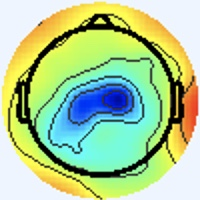

The table this chart was drawn from, first rows:
[238 245 255], [238 245 255], [238 245 255], [238 245 255], [238 245 255], [238 245 255], [238 245 255], [238 245 255], [238 245 255], [238 245 255], [238 245 255], [238 245 255], [238 245 255], [238 245 255], [238 245 255], [238 245 255], [238 245 255], [238 245 255], [238 245 255], [238 245 255], [238 245 255], [238 245 255], [238 245 255], [238 245 255]
[238 245 255], [238 245 255], [238 245 255], [238 245 255], [238 245 255], [238 245 255], [238 245 255], [238 245 255], [238 245 255], [238 245 255], [238 245 255], [238 245 255], [238 245 255], [238 245 255], [238 245 255], [238 245 255], [238 245 255], [238 245 255], [238 245 255], [238 245 255], [238 245 255], [238 245 255], [238 245 255], [238 245 255]
[238 245 255], [238 245 255], [238 245 255], [238 245 255], [238 245 255], [238 245 255], [238 245 255], [238 245 255], [238 245 255], [238 245 255], [238 245 255], [238 245 255], [238 245 255], [238 245 255], [238 245 255], [238 245 255], [238 245 255], [238 245 255], [238 245 255], [238 245 255], [238 245 255], [238 245 255], [238 245 255], [238 245 255]
[238 245 255], [238 245 255], [238 245 255], [238 245 255], [238 245 255], [238 245 255], [238 245 255], [238 245 255], [238 245 255], [238 245 255], [238 245 255], [238 245 255], [238 245 255], [238 245 255], [238 245 255], [238 245 255], [238 245 255], [238 245 255], [238 245 255], [238 245 255], [238 245 255], [238 245 255], [238 245 255], [238 245 255]
[238 245 255], [238 245 255], [238 245 255], [238 245 255], [238 245 255], [238 245 255], [238 245 255], [238 245 255], [238 245 255], [238 245 255], [238 245 255], [238 245 255], [238 245 255], [238 245 255], [238 245 255], [238 245 255], [238 245 255], [238 245 255], [238 245 255], [238 245 255], [238 245 255], [238 245 255], [238 245 255], [238 245 255]
[238 245 255], [238 245 255], [238 245 255], [238 245 255], [238 245 255], [238 245 255], [238 245 255], [238 245 255], [238 245 255], [238 245 255], [238 245 255], [238 245 255], [238 245 255], [238 245 255], [238 245 255], [238 245 255], [238 245 255], [238 245 255], [238 245 255], [238 245 255], [238 245 255], [238 245 255], [238 245 255], [238 245 255]
[238 245 255], [238 245 255], [238 245 255], [238 245 255], [238 245 255], [238 245 255], [238 245 255], [238 245 255], [238 245 255], [238 245 255], [238 245 255], [238 245 255], [238 245 255], [238 245 255], [238 245 255], [238 245 255], [238 245 255], [238 245 255], [238 245 255], [238 245 255], [238 245 255], [238 245 255], [238 245 255], [238 245 255]
[238 245 255], [238 245 255], [238 245 255], [238 245 255], [238 245 255], [238 245 255], [238 245 255], [238 245 255], [238 245 255], [238 245 255], [238 245 255], [238 245 255], [238 245 255], [238 245 255], [238 245 255], [238 245 255], [238 245 255], [238 245 255], [238 245 255], [238 245 255], [238 245 255], [238 245 255], [238 245 255], [238 245 255]
[238 245 255], [238 245 255], [238 245 255], [238 245 255], [238 245 255], [238 245 255], [238 245 255], [238 245 255], [238 245 255], [238 245 255], [238 245 255], [238 245 255], [238 245 255], [238 245 255], [238 245 255], [238 245 255], [238 245 255], [238 245 255], [238 245 255], [238 245 255], [238 245 255], [238 245 255], [238 245 255], [238 245 255]
[238 245 255], [238 245 255], [238 245 255], [238 245 255], [238 245 255], [238 245 255], [238 245 255], [238 245 255], [238 245 255], [238 245 255], [238 245 255], [238 245 255], [238 245 255], [238 245 255], [238 245 255], [238 245 255], [238 245 255], [238 245 255], [238 245 255], [238 245 255], [238 245 255], [238 245 255], [238 245 255], [238 245 255]
[238 245 255], [238 245 255], [238 245 255], [238 245 255], [238 245 255], [238 245 255], [238 245 255], [238 245 255], [238 245 255], [238 245 255], [238 245 255], [238 245 255], [238 245 255], [238 245 255], [238 245 255], [238 245 255], [238 245 255], [238 245 255], [238 245 255], [238 245 255], [238 245 255], [238 245 255], [238 245 255], [238 245 255]
[238 245 255], [238 245 255], [238 245 255], [238 245 255], [238 245 255], [238 245 255], [238 245 255], [238 245 255], [238 245 255], [238 245 255], [238 245 255], [238 245 255], [238 245 255], [238 245 255], [238 245 255], [238 245 255], [238 245 255], [238 245 255], [238 245 255], [238 245 255], [238 245 255], [238 245 255], [238 245 255], [238 245 255]
[238 245 255], [238 245 255], [238 245 255], [238 245 255], [238 245 255], [238 245 255], [238 245 255], [238 245 255], [238 245 255], [238 245 255], [238 245 255], [238 245 255], [238 245 255], [238 245 255], [238 245 255], [238 245 255], [238 245 255], [238 245 255], [238 245 255], [238 245 255], [238 245 255], [238 245 255], [238 245 255], [238 245 255]
[238 245 255], [238 245 255], [238 245 255], [238 245 255], [238 245 255], [238 245 255], [238 245 255], [238 245 255], [238 245 255], [238 245 255], [238 245 255], [238 245 255], [238 245 255], [238 245 255], [238 245 255], [238 245 255], [238 245 255], [238 245 255], [238 245 255], [238 245 255], [238 245 255], [238 245 255], [238 245 255], [238 245 255]
[238 245 255], [238 245 255], [238 245 255], [238 245 255], [238 245 255], [238 245 255], [238 245 255], [238 245 255], [238 245 255], [238 245 255], [238 245 255], [238 245 255], [238 245 255], [238 245 255], [238 245 255], [238 245 255], [238 245 255], [238 245 255], [238 245 255], [238 245 255], [238 245 255], [238 245 255], [238 245 255], [238 245 255]
[238 245 255], [238 245 255], [238 245 255], [238 245 255], [238 245 255], [238 245 255], [238 245 255], [238 245 255], [238 245 255], [238 245 255], [238 245 255], [238 245 255], [238 245 255], [238 245 255], [238 245 255], [238 245 255], [238 245 255], [238 245 255], [238 245 255], [238 245 255], [238 245 255], [238 245 255], [238 244 255], [238 245 255]
[238 245 255], [238 245 255], [238 245 255], [238 245 255], [238 245 255], [238 245 255], [238 245 255], [238 245 255], [238 245 255], [238 245 255], [238 245 255], [238 245 255], [238 245 255], [238 245 255], [238 245 255], [238 245 255], [238 245 255], [238 245 255], [238 244 255], [238 244 255], [238 244 255], [238 244 255], [238 244 255], [238 244 255]
[238 245 255], [238 245 255], [238 245 255], [238 245 255], [238 245 255], [238 245 255], [238 245 255], [238 245 255], [238 245 255], [238 245 255], [238 245 255], [238 245 255], [238 245 255], [238 245 255], [238 245 255], [238 245 255], [238 245 255], [238 245 255], [238 244 255], [238 244 255], [238 244 255], [238 244 255], [238 244 255], [238 244 255]
[238 245 255], [238 245 255], [238 245 255], [238 245 255], [238 245 255], [238 245 255], [238 245 255], [238 245 255], [238 245 255], [238 245 255], [238 245 255], [238 245 255], [238 245 255], [238 245 255], [238 245 255], [238 245 255], [238 245 255], [238 245 255], [238 245 255], [238 245 255], [238 245 255], [238 245 255], [238 244 255], [238 245 255]
[238 245 255], [238 245 255], [238 245 255], [238 245 255], [238 245 255], [238 245 255], [238 245 255], [238 245 255], [238 245 255], [238 245 255], [238 245 255], [238 245 255], [238 245 255], [238 245 255], [238 245 255], [238 245 255], [238 245 255], [238 245 255], [238 245 255], [238 245 255], [238 245 255], [238 245 255], [238 245 255], [238 245 255]
[238 245 255], [238 245 255], [238 245 255], [238 245 255], [238 245 255], [238 245 255], [238 245 255], [238 245 255], [238 245 255], [238 245 255], [238 245 255], [238 245 255], [238 245 255], [238 245 255], [238 245 255], [238 245 255], [238 245 255], [238 245 255], [238 245 253], [238 245 253], [238 245 253], [238 245 253], [238 245 253], [238 245 253]
[238 245 255], [238 245 255], [238 245 255], [238 245 255], [238 245 255], [238 245 255], [238 245 255], [238 245 255], [238 245 255], [238 245 255], [238 245 255], [238 245 255], [238 245 255], [238 245 255], [238 245 255], [238 245 255], [238 245 255], [238 245 255], [238 245 253], [238 245 253], [238 245 253], [238 245 253], [238 245 253], [238 245 253]
[238 245 255], [238 245 255], [238 245 255], [238 245 255], [238 245 255], [238 245 255], [238 245 255], [238 245 255], [238 245 255], [238 245 255], [238 245 255], [238 245 255], [238 245 255], [238 245 255], [238 245 255], [238 245 255], [238 245 255], [238 245 255], [238 245 255], [238 245 255], [238 245 253], [238 245 253], [238 245 253], [238 245 253]
[238 245 255], [238 245 255], [238 245 255], [238 245 255], [238 245 255], [238 245 255], [238 245 255], [238 245 255], [238 245 255], [238 245 255], [238 245 255], [238 245 255], [238 245 255], [238 245 255], [238 245 255], [238 245 255], [238 245 255], [238 245 255], [238 245 255], [238 245 255], [238 245 253], [238 245 253], [238 245 253], [238 245 253]
[238 245 255], [238 245 255], [238 245 255], [238 245 255], [238 245 255], [238 245 255], [238 245 255], [238 245 255], [238 245 255], [238 245 255], [238 245 255], [238 245 255], [238 245 255], [238 245 255], [238 245 255], [238 245 255], [238 244 255], [238 244 255], [238 245 255], [238 245 255], [238 245 253], [238 245 253], [237 246 253], [237 246 253]
[238 245 255], [238 245 255], [238 245 255], [238 245 255], [238 245 255], [238 245 255], [238 245 255], [238 245 255], [238 245 255], [238 245 255], [238 245 255], [238 245 255], [238 245 255], [238 245 255], [238 245 255], [238 245 255], [238 244 255], [238 244 255], [238 244 255], [238 245 255], [238 245 253], [238 245 253], [237 246 253], [237 246 253]
[238 245 255], [238 245 255], [238 245 255], [238 245 255], [238 245 255], [238 245 255], [238 245 255], [238 245 255], [238 245 255], [238 245 255], [238 245 255], [238 245 255], [238 245 255], [238 245 255], [238 245 255], [238 245 255], [238 244 255], [238 244 255], [238 244 255], [238 245 255], [238 245 253], [238 245 253], [237 246 255], [237 246 255]
[238 245 255], [238 245 255], [238 245 255], [238 245 255], [238 245 255], [238 245 255], [238 245 255], [238 245 255], [238 245 255], [238 245 255], [238 245 255], [238 245 255], [238 245 255], [238 245 255], [238 245 255], [238 245 255], [238 244 255], [238 244 255], [238 245 255], [238 245 255], [238 245 253], [238 245 253], [237 246 255], [237 246 255]
[238 245 255], [238 245 255], [238 245 255], [238 245 255], [238 245 255], [238 245 255], [238 245 255], [238 245 255], [238 245 255], [238 245 255], [238 245 255], [238 245 255], [238 245 255], [238 245 255], [238 245 255], [238 245 255], [238 244 255], [238 244 255], [238 245 255], [238 245 255], [238 245 253], [238 245 253], [238 245 255], [238 245 255]
[238 245 255], [238 245 255], [238 245 255], [238 245 255], [238 245 255], [238 245 255], [238 245 255], [238 245 255], [238 245 255], [238 245 255], [238 245 255], [238 245 255], [238 245 255], [238 245 255], [238 245 255], [238 245 255], [238 244 255], [238 245 255], [238 245 255], [238 245 253], [238 245 253], [238 245 253], [238 245 255], [238 245 255]
[238 245 255], [238 245 255], [238 245 255], [238 245 255], [238 245 255], [238 245 255], [238 245 255], [238 245 255], [238 245 255], [238 245 255], [238 245 255], [238 245 255], [238 245 255], [238 245 255], [238 245 255], [238 245 255], [238 245 255], [238 245 255], [238 245 255], [238 245 253], [238 245 253], [238 245 253], [238 245 255], [238 245 255]
[238 245 255], [238 245 255], [238 245 255], [238 245 255], [238 245 255], [238 245 255], [238 245 255], [238 245 255], [238 245 255], [238 245 255], [238 245 255], [238 245 255], [238 245 255], [238 245 255], [238 245 255], [238 245 255], [238 245 255], [238 245 255], [238 245 253], [238 245 253], [238 245 253], [238 245 253], [238 245 255], [238 244 255]
[238 245 255], [238 245 255], [238 245 255], [238 245 255], [238 245 255], [238 245 255], [238 245 255], [238 245 255], [238 245 255], [238 245 255], [238 245 255], [238 245 255], [238 245 255], [238 245 255], [238 245 255], [238 245 255], [239 246 255], [239 246 255], [238 245 255], [237 244 252], [240 244 253], [241 245 254], [238 244 255], [237 243 255]
[238 245 255], [238 245 255], [238 245 255], [238 245 255], [238 245 255], [238 245 255], [238 245 255], [238 245 255], [238 245 255], [238 245 255], [238 245 255], [238 245 255], [238 245 255], [238 245 255], [238 245 255], [238 245 255], [235 242 252], [237 244 254], [238 246 255], [237 246 255], [240 244 253], [240 244 253], [240 244 255], [238 244 255]
[238 245 255], [238 245 255], [238 245 255], [238 245 255], [238 245 255], [238 245 255], [238 245 255], [238 245 255], [238 245 255], [238 245 255], [238 245 255], [238 245 255], [238 245 255], [238 245 255], [238 245 255], [238 245 255], [239 246 254], [238 247 255], [237 247 255], [237 247 255], [238 245 253], [239 244 250], [240 244 255], [241 245 255]
[238 245 255], [238 245 255], [238 245 255], [238 245 255], [238 245 255], [238 245 255], [238 245 255], [238 245 255], [238 245 255], [238 245 255], [238 245 255], [238 245 255], [238 245 255], [238 245 255], [238 245 255], [238 245 255], [239 246 254], [237 244 254], [235 245 255], [236 246 255], [237 246 251], [238 246 249], [241 245 254], [242 245 254]
[238 245 255], [238 245 255], [238 245 255], [238 245 255], [238 245 255], [238 245 255], [238 245 255], [238 245 255], [238 245 255], [238 245 255], [238 245 255], [238 245 255], [238 245 255], [238 245 255], [238 245 255], [238 245 255], [240 244 253], [238 242 251], [240 244 255], [239 246 254], [237 247 249], [237 247 248], [239 247 250], [241 245 246]
[238 245 255], [238 245 255], [238 245 255], [238 245 255], [238 245 255], [238 245 255], [238 245 255], [238 245 255], [238 245 255], [238 245 255], [238 245 255], [238 245 255], [238 245 255], [238 245 255], [238 245 255], [238 245 255], [241 245 255], [240 244 255], [243 245 255], [242 246 255], [235 246 250], [237 249 249], [241 250 249], [247 247 237]
[238 245 255], [238 245 255], [238 245 255], [238 245 255], [238 245 255], [238 245 255], [238 245 255], [238 245 255], [238 245 255], [238 245 255], [238 245 255], [238 245 255], [238 245 255], [238 245 255], [238 245 255], [238 245 255], [238 244 255], [239 242 255], [240 243 255], [238 244 255], [234 247 255], [239 251 251], [246 248 243], [253 239 213]
[238 245 255], [238 245 255], [238 245 255], [238 245 255], [238 245 255], [238 245 255], [238 245 255], [238 245 255], [238 245 255], [238 245 255], [238 245 255], [238 245 255], [238 245 255], [238 245 255], [238 245 255], [238 245 255], [238 246 255], [237 243 255], [240 243 255], [241 245 255], [239 246 252], [243 246 237], [245 233 207], [246 214 163]
[238 245 255], [238 245 255], [238 245 255], [238 245 255], [238 245 255], [238 245 255], [238 245 255], [238 245 255], [238 245 255], [238 245 255], [238 245 255], [238 245 255], [238 245 255], [238 245 255], [238 245 255], [237 246 255], [236 247 253], [237 246 251], [240 245 251], [246 245 250], [250 246 243], [254 238 213], [239 204 140], [228 176  90]
[238 245 255], [238 245 255], [238 245 255], [238 245 255], [238 245 255], [238 245 255], [238 245 255], [238 245 255], [238 245 255], [238 245 255], [238 245 255], [238 245 255], [238 245 255], [238 245 255], [238 245 255], [237 246 253], [236 247 251], [239 249 251], [241 247 247], [245 242 233], [247 231 206], [247 215 164], [237 186  97], [233 171  62]
[238 245 255], [238 245 255], [238 245 255], [238 245 255], [238 245 255], [238 245 255], [238 245 255], [238 245 255], [238 245 255], [238 245 255], [238 245 255], [238 245 255], [238 245 255], [238 245 255], [238 245 255], [238 245 255], [235 244 251], [238 246 249], [243 249 247], [243 237 213], [234 203 146], [233 183  98], [238 176  73], [247 184  68]
[238 245 255], [238 245 255], [238 245 255], [238 245 255], [238 245 255], [238 245 255], [238 245 255], [238 245 255], [238 245 255], [238 245 255], [238 245 255], [238 245 255], [238 245 255], [238 245 255], [238 245 255], [238 245 255], [240 247 255], [239 244 248], [248 250 245], [249 238 206], [233 194 115], [230 176  68], [243 182  67], [249 189  67]
[238 245 255], [238 245 255], [238 245 255], [238 245 255], [238 245 255], [238 245 255], [238 245 255], [238 245 255], [238 245 255], [238 245 255], [238 245 255], [238 245 255], [238 245 255], [238 245 255], [238 245 255], [238 245 255], [239 243 252], [243 244 248], [254 249 243], [255 241 203], [240 203 115], [238 187  70], [244 190  68], [244 189  63]
[238 245 255], [238 245 255], [238 245 255], [238 245 255], [238 245 255], [238 245 255], [238 245 255], [238 245 255], [238 245 255], [238 245 255], [238 245 255], [238 245 255], [238 245 255], [238 245 255], [238 245 255], [240 244 253], [241 244 249], [248 245 236], [249 232 204], [247 216 159], [239 197  99], [239 189  68], [243 192  67], [247 196  68]
[238 245 255], [238 245 255], [238 245 255], [238 245 255], [238 245 255], [238 245 255], [238 245 255], [238 245 255], [238 245 255], [238 245 255], [238 245 255], [238 245 255], [238 245 255], [238 245 255], [238 245 255], [240 245 249], [249 250 244], [249 238 208], [237 204 137], [232 186  92], [236 186  75], [241 189  67], [242 191  66], [245 194  66]
[238 245 255], [238 245 255], [238 245 255], [238 245 255], [238 245 255], [238 245 255], [238 245 255], [238 245 255], [238 245 255], [238 245 255], [238 245 255], [238 245 255], [238 244 255], [238 245 255], [238 245 253], [244 245 239], [245 236 205], [246 224 164], [235 192  97], [234 181  65], [238 186  66], [245 194  69], [245 194  67], [245 194  66]
[240 244 255], [238 245 255], [237 246 253], [237 246 253], [240 244 255], [240 244 255], [238 244 255], [238 244 255], [240 244 255], [238 242 254], [241 247 255], [237 243 255], [238 246 255], [237 246 255], [240 245 249], [248 242 218], [237 210 141], [234 194  96], [239 193  81], [243 193  72], [241 191  68], [245 195  70], [248 199  71], [249 200  71]
[240 244 255], [238 245 255], [238 245 255], [237 246 255], [240 244 255], [238 245 255], [237 245 255], [238 245 255], [244 246 255], [240 242 254], [237 243 255], [235 243 254], [237 245 255], [239 246 254], [245 250 246], [250 240 204], [240 205 115], [239 190  71], [239 190  69], [244 196  72], [244 194  69], [246 197  69], [248 199  70], [250 203  71]
[240 244 255], [240 244 255], [240 244 255], [238 244 255], [238 245 255], [236 247 253], [234 247 255], [236 247 253], [240 243 250], [241 244 251], [240 247 255], [239 248 255], [237 244 254], [239 244 247], [249 252 241], [254 243 198], [242 206 112], [241 192  71], [239 191  67], [243 195  69], [242 194  66], [243 196  66], [246 199  69], [248 204  71]
[240 244 255], [240 244 255], [240 244 255], [238 244 255], [237 246 255], [236 246 255], [236 246 255], [237 246 253], [240 243 250], [240 243 250], [239 246 254], [238 247 254], [238 245 251], [243 244 236], [242 237 205], [241 223 157], [242 203 100], [242 194  70], [241 193  67], [244 196  68], [244 197  67], [244 200  67], [247 203  70], [248 206  70]
[238 246 249], [238 245 251], [238 245 255], [237 245 255], [236 246 255], [237 245 255], [241 243 255], [243 243 255], [244 244 254], [240 243 252], [238 245 255], [236 243 251], [241 246 249], [243 241 216], [233 213 144], [230 196  96], [241 199  81], [245 197  69], [244 199  70], [246 202  71], [248 204  71], [248 206  70], [247 208  69], [245 208  68]
[238 246 249], [238 245 251], [238 245 255], [237 245 255], [236 246 255], [237 245 255], [243 242 255], [244 242 255], [241 245 255], [238 245 255], [240 247 255], [241 246 250], [245 250 244], [249 243 207], [235 208 119], [234 194  73], [243 199  74], [248 204  73], [248 204  73], [247 205  71], [249 207  71], [250 211  72], [251 214  73], [248 213  71]
[240 244 255], [240 244 255], [240 244 255], [238 244 255], [236 246 255], [236 246 255], [240 244 255], [240 244 255], [238 248 255], [233 246 254], [236 244 247], [244 246 243], [248 249 235], [254 243 198], [239 213 118], [240 202  79], [245 202  74], [250 206  73], [247 203  70], [247 205  69], [249 212  72], [251 216  74], [254 222  79], [254 224  78]
[238 245 255], [238 245 255], [240 244 255], [240 244 255], [237 245 255], [236 246 255], [238 245 255], [237 246 255], [232 245 254], [237 248 254], [240 245 248], [245 245 233], [245 234 202], [245 226 160], [240 209 103], [243 205  78], [248 205  74], [252 210  74], [249 207  71], [249 210  71], [250 215  73], [249 217  72], [251 221  75], [251 223  77]
[236 247 253], [237 246 253], [240 244 255], [241 243 255], [238 244 255], [237 245 255], [237 246 255], [238 245 255], [238 244 255], [241 245 254], [242 246 247], [245 239 215], [236 211 147], [236 197 102], [242 202  80], [244 204  70], [247 205  69], [247 208  71], [246 208  71], [245 209  69], [246 214  71], [248 218  72], [247 221  74], [248 224  74]
[234 247 253], [236 247 253], [240 244 255], [241 243 255], [240 244 255], [238 245 255], [238 245 255], [238 245 255], [241 243 255], [243 246 255], [246 248 243], [250 242 206], [242 207 125], [238 193  78], [243 200  70], [248 206  68], [248 209  72], [249 212  72], [247 211  71], [245 213  70], [248 218  72], [249 222  73], [249 225  75], [249 228  77]
[236 246 255], [236 246 255], [238 244 255], [240 244 255], [240 244 255], [240 244 255], [238 245 251], [238 245 253], [237 241 253], [241 246 250], [246 250 235], [252 244 195], [244 213 120], [240 198  77], [243 204  73], [248 210  75], [249 213  75], [249 216  75], [248 215  74], [247 216  73], [249 221  75], [251 225  76], [250 229  78], [251 232  78]
[237 245 255], [237 245 255], [238 245 255], [238 245 255], [241 243 255], [240 244 253], [238 245 253], [237 246 251], [241 248 255], [245 248 241], [241 239 201], [244 230 157], [244 211 104], [246 205  77], [247 209  76], [251 215  79], [251 218  77], [252 221  78], [251 220  77], [249 221  75], [251 225  76], [254 230  78], [253 234  80], [253 237  82]
[238 244 255], [238 244 255], [238 245 253], [238 245 251], [241 243 255], [240 244 255], [237 246 255], [236 247 253], [239 247 250], [245 243 220], [240 221 152], [240 209 103], [246 206  84], [251 209  75], [249 211  74], [250 217  76], [253 222  79], [253 225  79], [253 225  79], [251 225  76], [254 230  80], [255 234  81], [255 237  83], [255 240  83]
... 139 more rows
